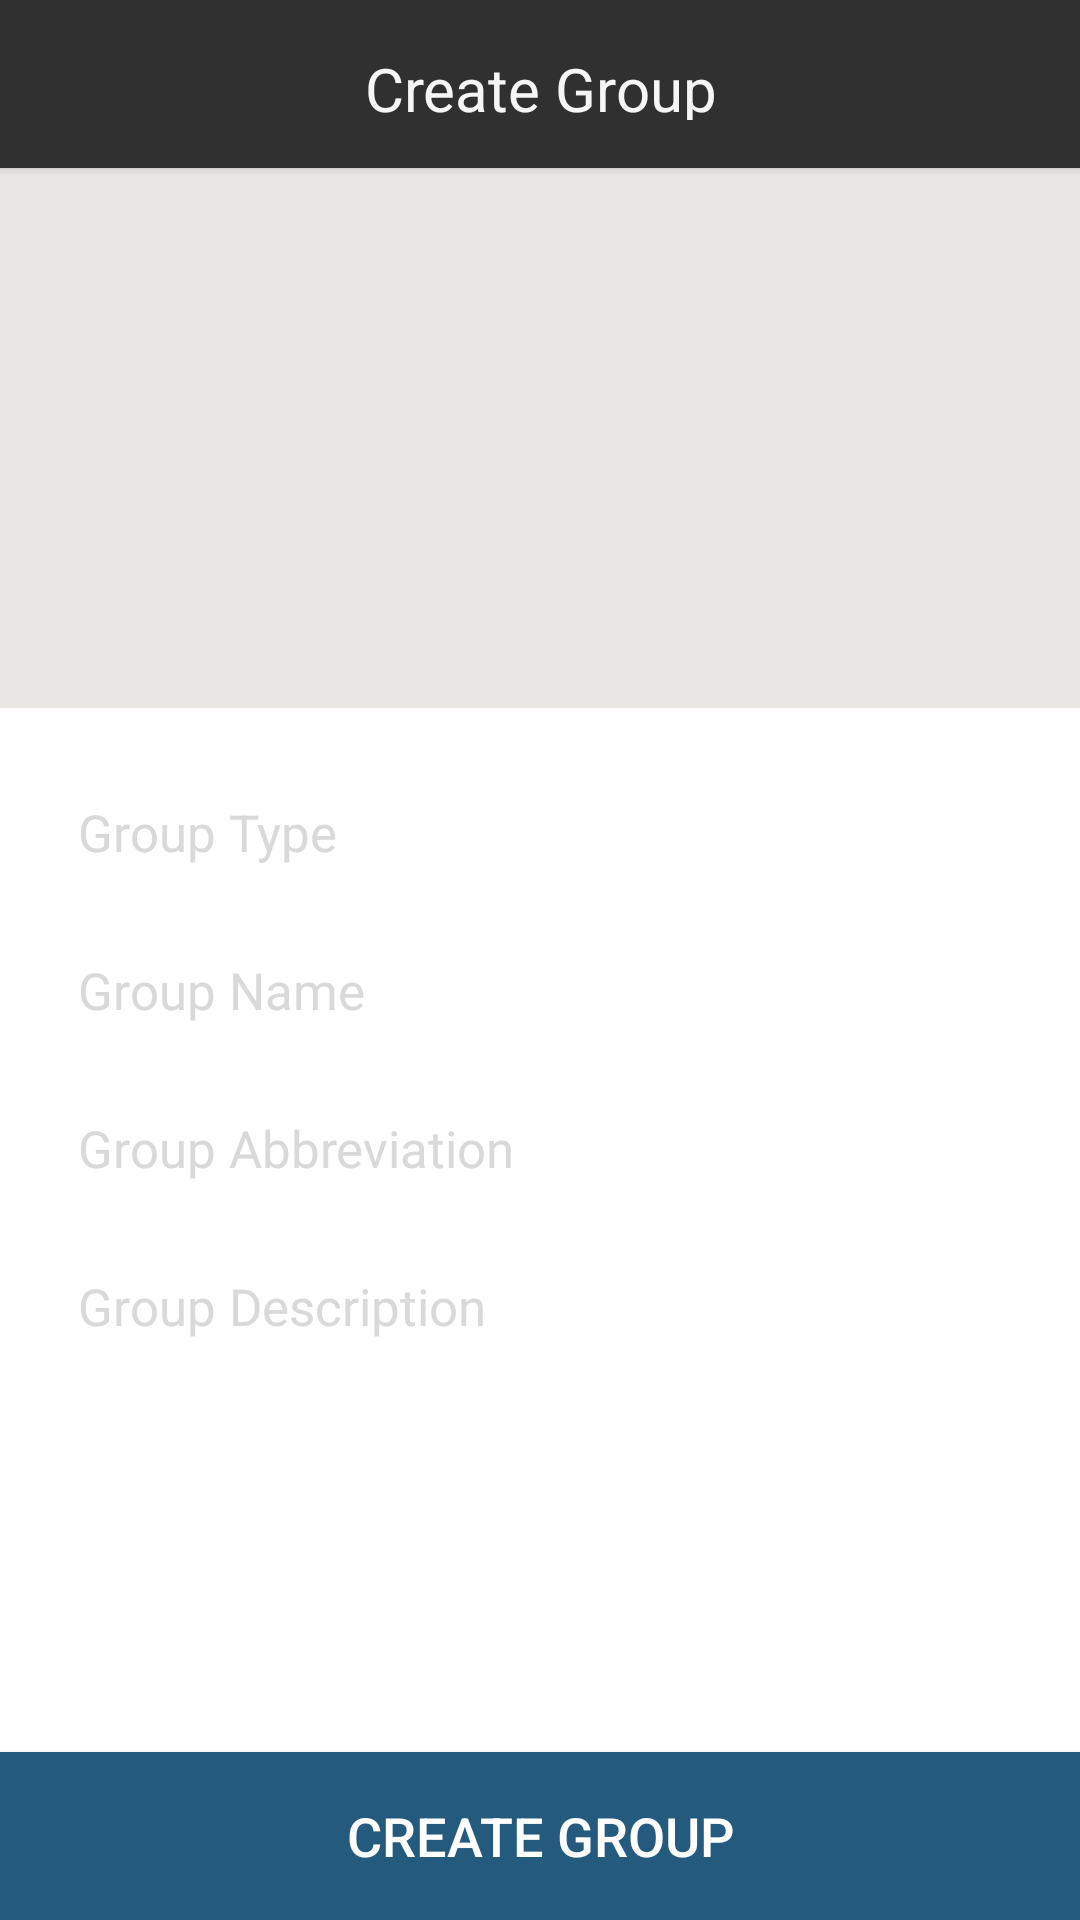

Layout XML and referenced resources for this Android screen:
<!-- AndroidManifest.xml: application theme AppTheme -->
<!-- res/layout/activity_create_group.xml -->
<?xml version="1.0" encoding="utf-8"?>
<RelativeLayout
    xmlns:android="http://schemas.android.com/apk/res/android"
    android:orientation="vertical" android:layout_width="match_parent"
    android:layout_height="match_parent">
<ScrollView
    android:layout_width="match_parent"
    android:layout_height="match_parent"
    android:paddingBottom="?attr/actionBarSize">
<RelativeLayout
    android:orientation="vertical" android:layout_width="match_parent"
    android:layout_height="match_parent">
    <LinearLayout
        android:id="@+id/custom_toolbar"
        android:layout_width="match_parent"
        android:layout_height="?attr/actionBarSize"
        android:layout_alignParentTop="true"
        android:background="#303030"
        android:elevation="2dp"
        android:padding="16dp">
        <TextView
            android:layout_width="match_parent"
            android:layout_height="match_parent"
            android:text="Create Group"
            android:gravity="center"
            android:textSize="20sp"
            android:textColor="#f6f6f6"/>
    </LinearLayout>
    <ImageView
        android:id="@+id/group_icon_group"
        android:layout_width="match_parent"
        android:layout_height="180dp"
        android:layout_below="@+id/custom_toolbar"
        android:background="#e8e7e3"
        android:gravity="center_vertical"/>

    <RelativeLayout
        android:layout_width="match_parent"
        android:layout_height="match_parent"
        android:paddingLeft="16dp"
        android:paddingRight="16dp"
        android:layout_below="@+id/group_icon_group">
        <EditText
            android:id="@+id/et_group_type"
            android:layout_width="match_parent"
            android:layout_height="wrap_content"
            android:background="@drawable/edittext_rounded"
            android:padding="10dp"
            android:layout_marginTop="20dp"
            android:textSize="17sp"
            android:hint="Group Type"
            android:textColorHint="#d9d9d9"
            android:textColor="#000000"/>
        <EditText
            android:id="@+id/et_group_name"
            android:layout_width="match_parent"
            android:layout_height="wrap_content"
            android:layout_below="@+id/et_group_type"
            android:background="@drawable/edittext_rounded"
            android:padding="10dp"
            android:layout_marginTop="10dp"
            android:textSize="17sp"
            android:hint="Group Name"
            android:textColorHint="#d9d9d9"
            android:textColor="#000000"/>
        <EditText
            android:id="@+id/et_group_abbreviation"
            android:layout_width="match_parent"
            android:layout_height="wrap_content"
            android:layout_below="@+id/et_group_name"
            android:background="@drawable/edittext_rounded"
            android:padding="10dp"
            android:layout_marginTop="10dp"
            android:textSize="17sp"
            android:hint="Group Abbreviation"
            android:textColorHint="#d9d9d9"
            android:textColor="#000000"/>
        <EditText
            android:id="@+id/et_group_description"
            android:layout_width="match_parent"
            android:layout_height="wrap_content"
            android:layout_below="@+id/et_group_abbreviation"
            android:background="@drawable/edittext_rounded"
            android:padding="10dp"
            android:layout_marginTop="10dp"
            android:textSize="17sp"
            android:hint="Group Description"
            android:textColorHint="#d9d9d9"
            android:textColor="#000000"
            android:gravity="top|left"
            android:singleLine="false"
            android:lines="5"
            android:inputType="textMultiLine"/>
    </RelativeLayout>
</RelativeLayout>
</ScrollView>
    <Button
        android:layout_width="match_parent"
        android:layout_height="?attr/actionBarSize"
        android:text="Create Group"
        android:id="@+id/et_createGroup"
        android:textSize="18sp"
        android:gravity="center"
        android:textColor="#ffffff"
        android:layout_alignParentBottom="true"
        android:background="#245a7e"/>
</RelativeLayout>
<!-- resources referenced by this layout -->
<resources>

</resources>
